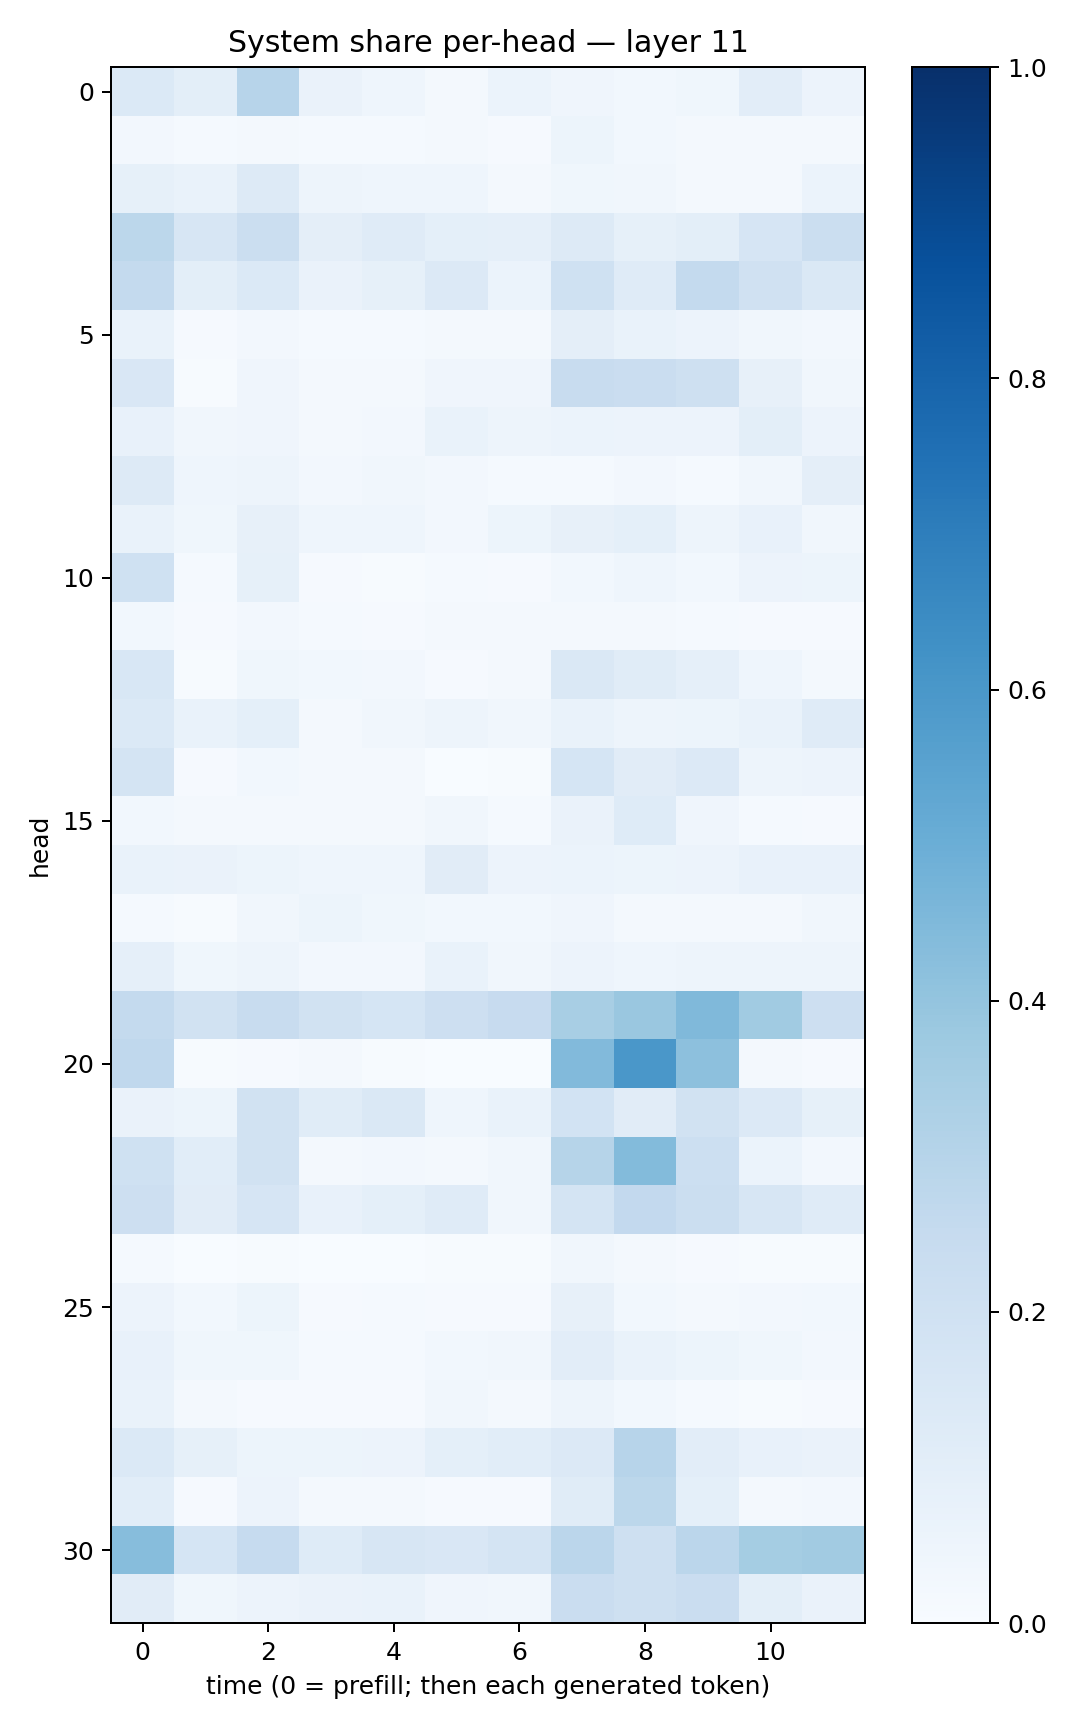

The table this chart was drawn from, first rows:
0.13907589, 0.09997872, 0.2938113, 0.06593562, 0.043331817, 0.018849177, 0.059561886, 0.04168379, 0.029236136, 0.0359989, 0.10303042, 0.057505656
0.02406, 0.01304, 0.02218, 0.01497, 0.01188, 0.01826, 0.01067, 0.05103, 0.02821, 0.02113, 0.01632, 0.01962
0.08531, 0.06987, 0.1296, 0.05006, 0.0461, 0.04565, 0.02311, 0.03808, 0.0344, 0.01898, 0.02334, 0.06247
0.2791, 0.1566, 0.2241, 0.09743, 0.1176, 0.09296, 0.08832, 0.1312, 0.08286, 0.09834, 0.1654, 0.2199
0.2563, 0.09799, 0.1398, 0.065, 0.0852, 0.1337, 0.06081, 0.1995, 0.1188, 0.2557, 0.1957, 0.1421
0.06773, 0.01158, 0.02598, 0.01512, 0.01504, 0.01888, 0.02324, 0.09546, 0.06744, 0.05834, 0.03498, 0.02721
0.1512, 0.006394, 0.04228, 0.02103, 0.01615, 0.04078, 0.04193, 0.242, 0.2285, 0.2032, 0.08124, 0.03506
0.07192, 0.03397, 0.04267, 0.02243, 0.0259, 0.06895, 0.0502, 0.05978, 0.05496, 0.05761, 0.1008, 0.05691
0.1316, 0.0452, 0.04975, 0.02462, 0.03505, 0.02571, 0.01522, 0.01507, 0.02375, 0.01558, 0.03281, 0.09416
0.06719, 0.03846, 0.08167, 0.04484, 0.04433, 0.02707, 0.05141, 0.08181, 0.09307, 0.04862, 0.07812, 0.03391
0.1997, 0.01437, 0.0827, 0.01078, 0.005498, 0.01377, 0.01039, 0.02841, 0.04406, 0.02809, 0.05842, 0.05299
0.028, 0.01074, 0.02731, 0.01419, 0.009634, 0.01588, 0.01805, 0.02335, 0.02233, 0.01448, 0.01106, 0.01064
0.1558, 0.005946, 0.03553, 0.03029, 0.02358, 0.008214, 0.02318, 0.1439, 0.116, 0.08812, 0.04392, 0.01948
0.1385, 0.06809, 0.09012, 0.0211, 0.03348, 0.0469, 0.0313, 0.06892, 0.05037, 0.05275, 0.06874, 0.121
0.1785, 0.01049, 0.02934, 0.02172, 0.01782, 0.001936, 0.007449, 0.1692, 0.1096, 0.1332, 0.04709, 0.05777
0.03017, 0.01796, 0.01566, 0.02011, 0.02092, 0.03497, 0.01455, 0.06502, 0.1229, 0.04132, 0.01463, 0.01093
0.0692, 0.06544, 0.05195, 0.04349, 0.04683, 0.1096, 0.05643, 0.06123, 0.05079, 0.05609, 0.07316, 0.07046
0.01201, 0.005621, 0.03495, 0.0535, 0.03644, 0.0312, 0.03098, 0.04226, 0.01876, 0.02309, 0.02275, 0.03263
0.08875, 0.03885, 0.04759, 0.02533, 0.02599, 0.06967, 0.0351, 0.05798, 0.04427, 0.04917, 0.04976, 0.04927
0.2569, 0.1907, 0.2393, 0.1917, 0.1707, 0.2143, 0.2448, 0.341, 0.3857, 0.4464, 0.3663, 0.2115
0.2695, 0.007287, 0.008188, 0.01851, 0.007546, 0.002084, 0.003494, 0.4429, 0.5998, 0.4143, 0.01634, 0.00864
0.06482, 0.05175, 0.1904, 0.1163, 0.1453, 0.04595, 0.06975, 0.1845, 0.1108, 0.1946, 0.1333, 0.08533
0.2027, 0.1056, 0.194, 0.02149, 0.02542, 0.02, 0.03433, 0.2984, 0.4413, 0.2161, 0.06222, 0.02522
0.2128, 0.1132, 0.1665, 0.07207, 0.09158, 0.1201, 0.03384, 0.1743, 0.2586, 0.2211, 0.1601, 0.1173
0.01409, 0.003861, 0.00502, 0.002532, 0.001862, 0.004326, 0.006195, 0.0332, 0.02002, 0.008012, 0.004716, 0.006217
0.05845, 0.03118, 0.0511, 0.008793, 0.01422, 0.01117, 0.01123, 0.07878, 0.02917, 0.02321, 0.0236, 0.0299
0.07098, 0.03674, 0.03638, 0.01283, 0.01478, 0.0282, 0.03218, 0.1042, 0.0672, 0.05422, 0.03885, 0.02432
0.06806, 0.01822, 0.008838, 0.01016, 0.009344, 0.03226, 0.01755, 0.05022, 0.02899, 0.01342, 0.007196, 0.01034
0.1397, 0.08284, 0.05367, 0.0531, 0.05789, 0.09358, 0.1093, 0.1353, 0.2933, 0.1043, 0.07679, 0.06374
0.1063, 0.01055, 0.05844, 0.02187, 0.01677, 0.00907, 0.01062, 0.1145, 0.2805, 0.09269, 0.02105, 0.02411
0.4308, 0.1687, 0.2466, 0.1221, 0.1608, 0.1503, 0.178, 0.2849, 0.2062, 0.2852, 0.3533, 0.3599
0.1104, 0.03786, 0.05554, 0.06402, 0.06707, 0.04075, 0.03326, 0.2296, 0.2062, 0.2275, 0.09804, 0.06471
